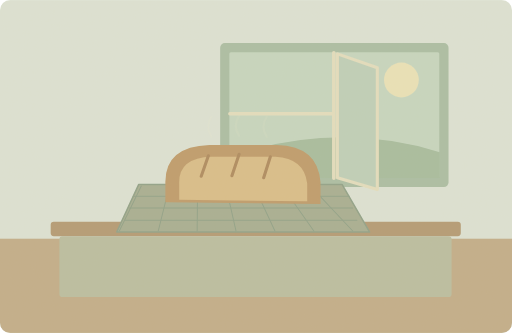
t = 0.00 s
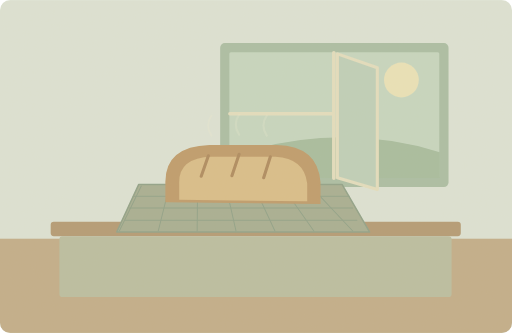
t = 1.25 s
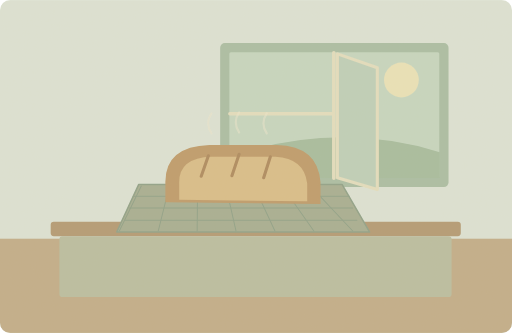
t = 3.75 s
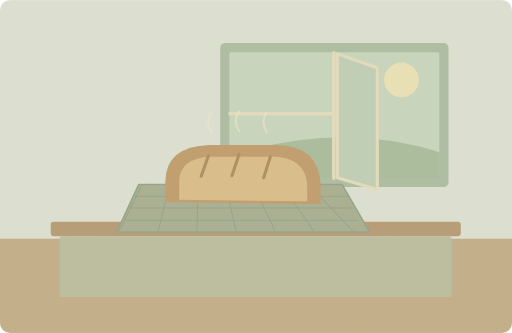
t = 5.00 s
t = 6.25 s: frame unchanged from t = 3.75 s, image omitted
t = 8.75 s: frame unchanged from t = 1.25 s, image omitted

The animated SVG that drew these frames (rendered in a browser with its animation timeline set to each time). Animation: 2 SMIL elements (animate=1,animateTransform=1); one cycle of 10.00 s, repeats indefinitely.

<svg xmlns="http://www.w3.org/2000/svg" width="1000" height="650" viewBox="0 0 1000 650" role="img" aria-labelledby="title desc"><title id="title">单词小故事</title><desc id="desc">Fresh bread was cooling beside the kitchen window.</desc><metadata>{"wordId": "bread", "dailyExample": "Fresh bread was cooling beside the kitchen window.", "source": "https://github.com/go1app/word-atlas/blob/main/public/atlas/entries/3.json", "attribution": "Word Atlas contributors — CC BY 4.0", "license": "https://creativecommons.org/licenses/by/4.0/", "changes": "New original vector animation interpreting the daily example.", "durationSeconds": 10}</metadata><defs><clipPath id="frame"><rect width="1000" height="650" rx="20"/></clipPath><filter id="paper"><feTurbulence type="fractalNoise" baseFrequency=".74" numOctaves="3" stitchTiles="stitch"/><feColorMatrix type="saturate" values="0"/><feComponentTransfer><feFuncA type="linear" slope=".065"/></feComponentTransfer><feBlend in="SourceGraphic" mode="soft-light"/></filter><filter id="glow" x="-100%" y="-100%" width="300%" height="300%"><feGaussianBlur stdDeviation="8"/></filter></defs><g clip-path="url(#frame)"><rect x="0" y="0" width="1000" height="650" rx="0" fill="#dce4d7" /><rect x="0" y="466" width="1000" height="184" rx="0" fill="#c0ac88" /><rect x="430" y="84" width="446" height="281" rx="9" fill="#a8bda4" /><rect x="448" y="102" width="410" height="245" rx="3" fill="#c5d7c1" /><circle cx="784" cy="156" r="34" fill="#eae3b9" /><path d="M447 306Q657 235 859 297V348H447Z" fill="#a5bc9e" stroke="none" stroke-width="2" stroke-linecap="round" stroke-linejoin="round" /><path d="M652 103V348M449 222H652" fill="none" stroke="#e4dfbf" stroke-width="7" stroke-linecap="round" stroke-linejoin="round" /><path d="M659 105L737 132V370L659 347Z" fill="#bdd0ba" stroke="#e4dfbf" stroke-width="6" stroke-linecap="round" stroke-linejoin="round" /><rect x="99" y="433" width="801" height="28" rx="6" fill="#b29871" /><rect x="116" y="461" width="766" height="119" rx="6" fill="#b8bda0" /><path d="M228 453L271 360H668L722 453Z" fill="#a5ad91" stroke="#8c9f86" stroke-width="3" stroke-linecap="round" stroke-linejoin="round" /><path d="M276 363L233 451" fill="none" stroke="#8c9f86" stroke-width="2" stroke-linecap="round" stroke-linejoin="round" /><path d="M331 363L309 451" fill="none" stroke="#8c9f86" stroke-width="2" stroke-linecap="round" stroke-linejoin="round" /><path d="M386 363L385 451" fill="none" stroke="#8c9f86" stroke-width="2" stroke-linecap="round" stroke-linejoin="round" /><path d="M441 363L461 451" fill="none" stroke="#8c9f86" stroke-width="2" stroke-linecap="round" stroke-linejoin="round" /><path d="M496 363L537 451" fill="none" stroke="#8c9f86" stroke-width="2" stroke-linecap="round" stroke-linejoin="round" /><path d="M551 363L613 451" fill="none" stroke="#8c9f86" stroke-width="2" stroke-linecap="round" stroke-linejoin="round" /><path d="M606 363L689 451" fill="none" stroke="#8c9f86" stroke-width="2" stroke-linecap="round" stroke-linejoin="round" /><path d="M260 383H682" fill="none" stroke="#8c9f86" stroke-width="2" stroke-linecap="round" stroke-linejoin="round" /><path d="M253 406H689" fill="none" stroke="#8c9f86" stroke-width="2" stroke-linecap="round" stroke-linejoin="round" /><path d="M245 430H697" fill="none" stroke="#8c9f86" stroke-width="2" stroke-linecap="round" stroke-linejoin="round" /><path d="M323 395V358Q321 286 409 283H541Q621 285 626 356V398Z" fill="#bd9968" stroke="none" stroke-width="2" stroke-linecap="round" stroke-linejoin="round" /><path d="M350 390V359Q348 308 413 306H538Q594 309 600 358V393Z" fill="#d9bd87" stroke="none" stroke-width="2" stroke-linecap="round" stroke-linejoin="round" /><path d="M407 304l-14 40M467 301l-14 42M528 306l-13 41" fill="none" stroke="#ac875b" stroke-width="6" stroke-linecap="round" stroke-linejoin="round" /><g><animate attributeName="opacity" values=".1;.65;.1" keyTimes="0;.5;1" dur="10s" repeatCount="indefinite"/><animateTransform attributeName="transform" type="translate" values="0 4;0 -5;0 4" keyTimes="0;.5;1" dur="10s" repeatCount="indefinite"/><path d="M413 263q-13 -20 0 -39M467 261q-13 -20 0 -39M521 263q-13 -20 0 -39" fill="none" stroke="#eee8cf" stroke-width="4" stroke-linecap="round" stroke-linejoin="round" /></g><rect width="1000" height="650" fill="#ddc8a0" opacity=".14" filter="url(#paper)" pointer-events="none"/></g></svg>
